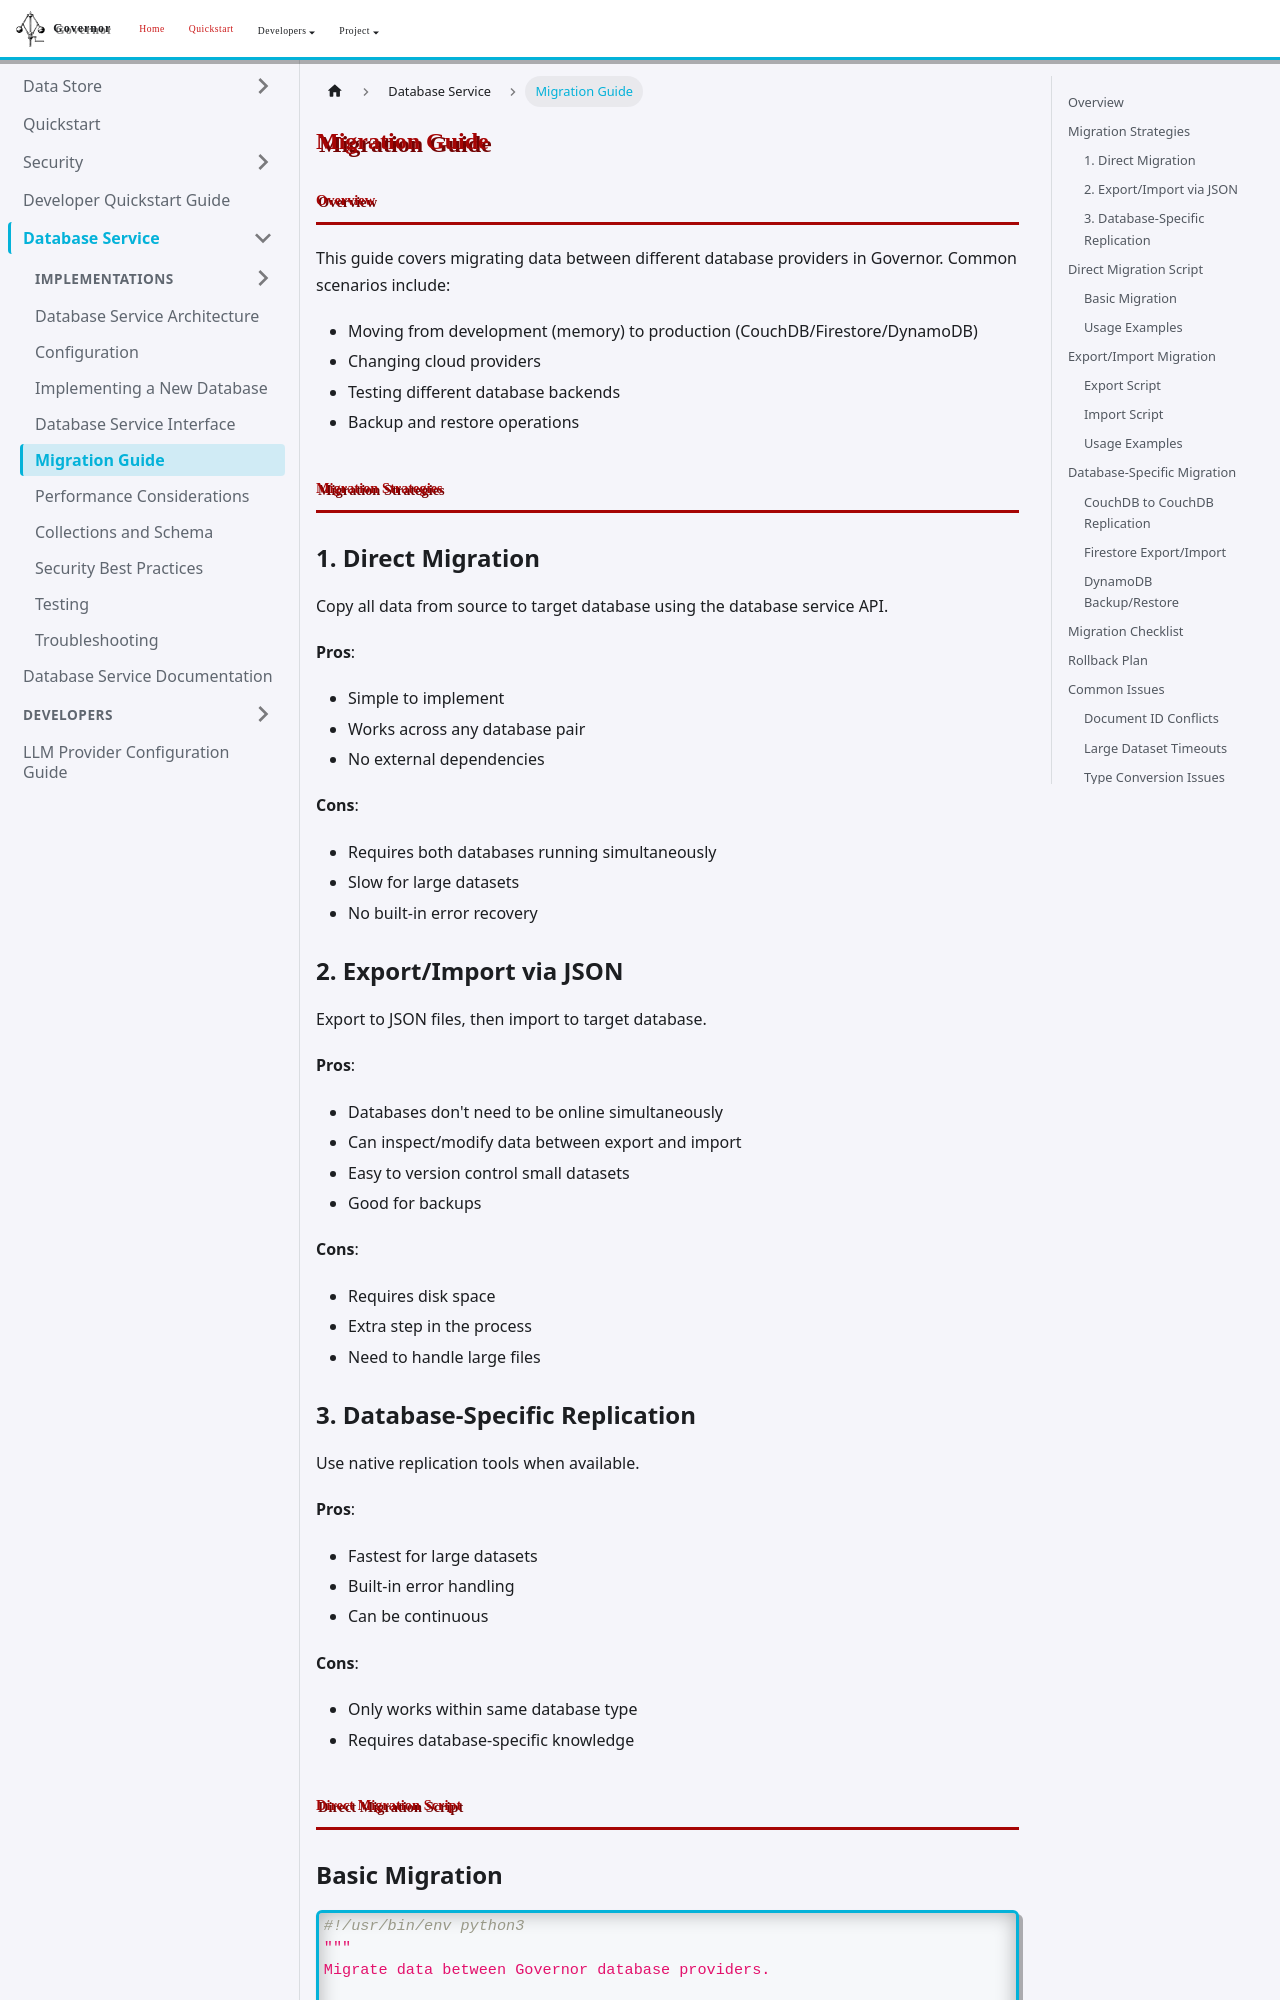

repository: apache/rai-governor · page: docs/database-service/migration/index.html · generator: docusaurus

# Migration Guide

## Overview

This guide covers migrating data between different database providers in Governor. Common scenarios include:

- Moving from development (memory) to production (CouchDB/Firestore/DynamoDB)
- Changing cloud providers
- Testing different database backends
- Backup and restore operations

## Migration Strategies

### 1. Direct Migration

Copy all data from source to target database using the database service API.

**Pros**:
- Simple to implement
- Works across any database pair
- No external dependencies

**Cons**:
- Requires both databases running simultaneously
- Slow for large datasets
- No built-in error recovery

### 2. Export/Import via JSON

Export to JSON files, then import to target database.

**Pros**:
- Databases don't need to be online simultaneously
- Can inspect/modify data between export and import
- Easy to version control small datasets
- Good for backups

**Cons**:
- Requires disk space
- Extra step in the process
- Need to handle large files

### 3. Database-Specific Replication

Use native replication tools when available.

**Pros**:
- Fastest for large datasets
- Built-in error handling
- Can be continuous

**Cons**:
- Only works within same database type
- Requires database-specific knowledge

## Direct Migration Script
